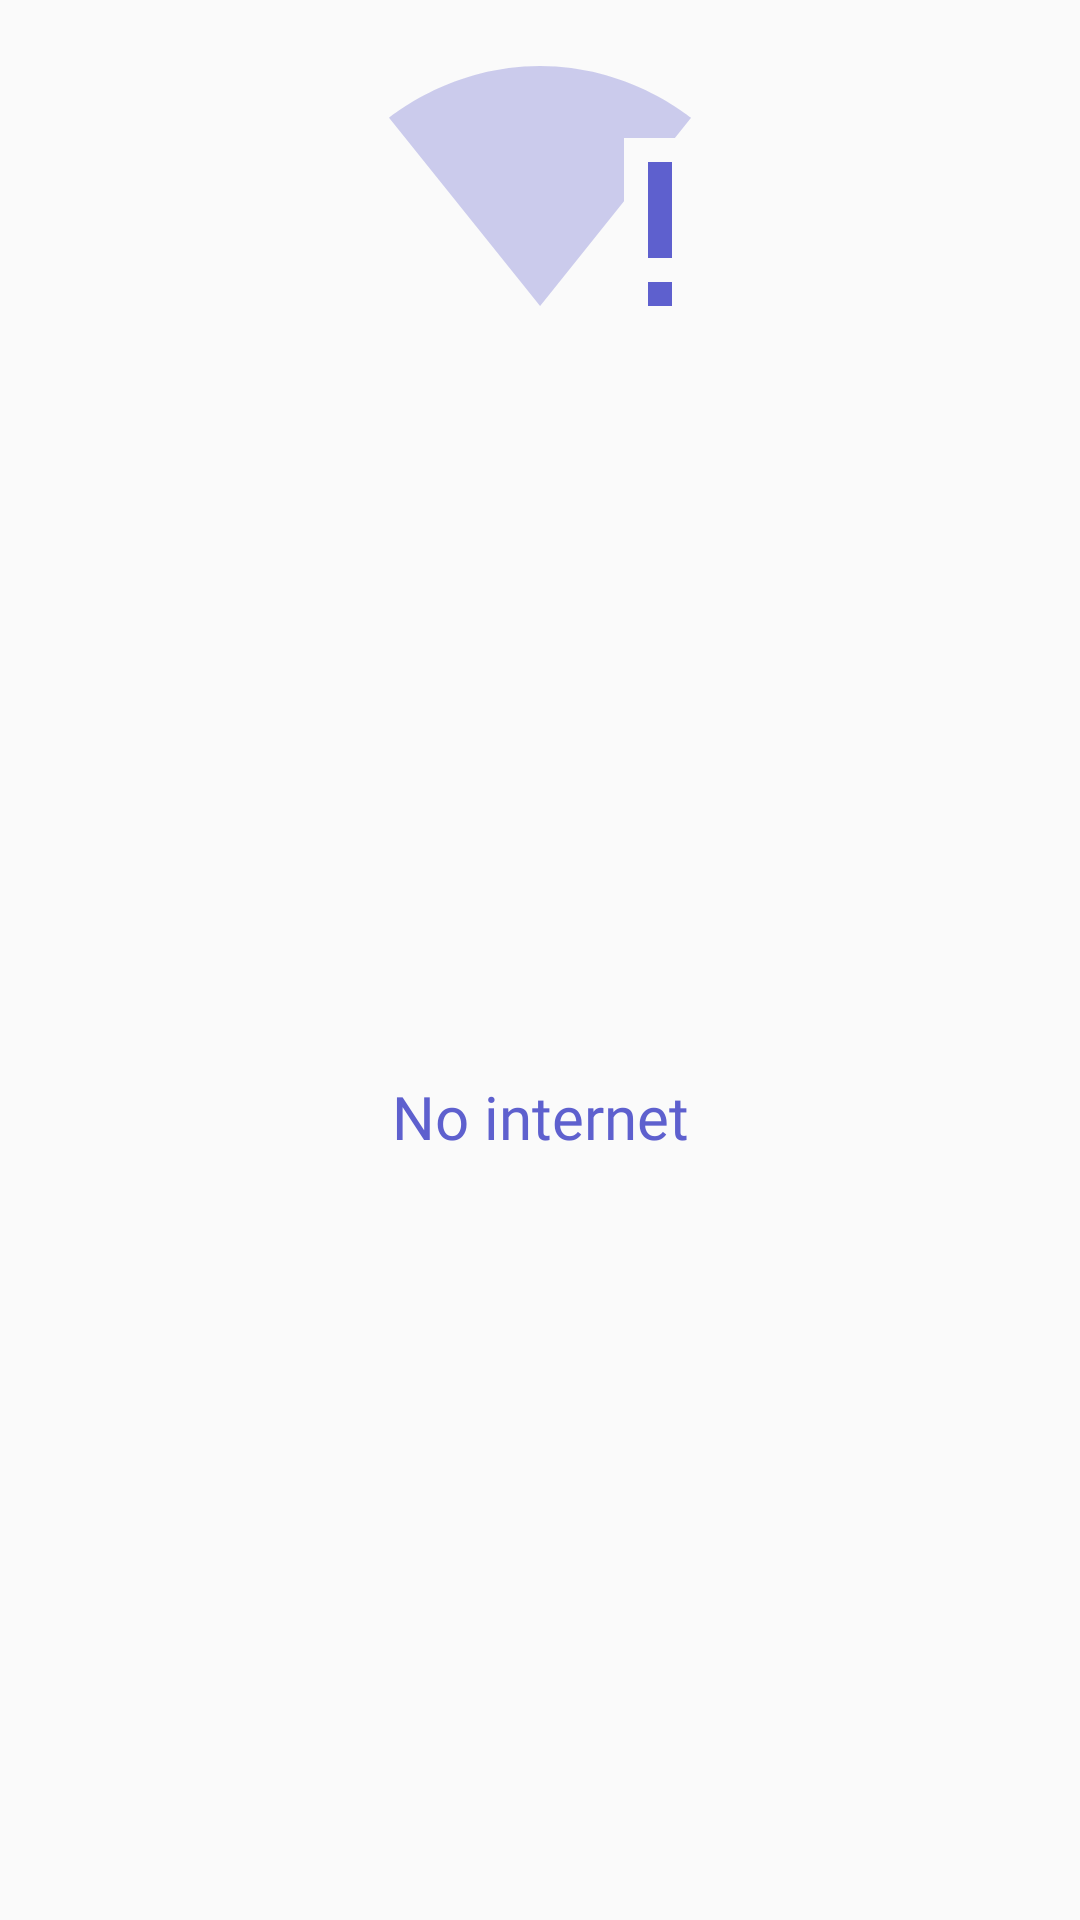

Here is an Android app screen rendered from its layout file. Give the layout XML and the strings, colors and styles it references.
<!-- AndroidManifest.xml: application theme Theme.WallpaperApplication -->
<!-- res/layout/no_internet_connection_layout.xml -->
<?xml version="1.0" encoding="utf-8"?>
<androidx.constraintlayout.widget.ConstraintLayout
    xmlns:android="http://schemas.android.com/apk/res/android"
    android:layout_width="wrap_content"
    android:layout_height="wrap_content"
    android:padding="10dp"
    android:id="@+id/no_connection_layout"
    xmlns:app="http://schemas.android.com/apk/res-auto">

    <androidx.appcompat.widget.AppCompatImageView
        android:id="@+id/appCompatImageView4"
        android:layout_width="wrap_content"
        android:layout_height="wrap_content"
        app:layout_constraintEnd_toEndOf="@+id/appCompatTextView2"
        app:layout_constraintStart_toStartOf="@+id/appCompatTextView2"
        app:layout_constraintTop_toTopOf="parent"
        app:srcCompat="@drawable/no_wifi_icon" />

    <androidx.appcompat.widget.AppCompatTextView
        android:id="@+id/appCompatTextView2"
        android:layout_width="match_parent"
        android:layout_height="wrap_content"
        android:fontFamily="@font/poppins_semibold"
        android:text="No internet"
        android:textAlignment="center"
        android:textAllCaps="false"
        android:textColor="@color/icon_splash_background"
        android:textSize="20sp"
        app:layout_constraintBottom_toBottomOf="parent"
        app:layout_constraintEnd_toEndOf="parent"
        app:layout_constraintStart_toStartOf="parent"
        app:layout_constraintTop_toBottomOf="@+id/appCompatImageView4" />

</androidx.constraintlayout.widget.ConstraintLayout>
<!-- resources referenced by this layout -->
<resources>
  <color name="icon_splash_background">#5e60ce</color>
  <!-- drawable no_wifi_icon (drawable) -->
  <vector xmlns:android="http://schemas.android.com/apk/res/android"
      android:width="104dp"
      android:height="104dp"
      android:viewportWidth="26"
      android:viewportHeight="26">
    <path
        android:pathData="M24.24,9l1.35,-1.68C25.1,6.96 20.26,3 13,3S0.9,6.96 0.42,7.32l12.57,15.66 0.01,0.02 0.01,-0.01L20,14.28L20,9h4.24z"
        android:fillColor="#5E60CE"
        android:fillAlpha="0.3"/>
    <path
        android:pathData="M22,23h2v-2h-2v2zM22,11v8h2v-8h-2z"
        android:fillColor="#5E60CE"/>
  </vector>
  <style name="Theme.WallpaperApplication" parent="Theme.MaterialComponents.Light.NoActionBar.Bridge">
          
          <item name="colorPrimary">@color/white</item>
          <item name="colorPrimaryVariant">@color/purple_700</item>
          <item name="colorOnPrimary">@color/white</item>
          
          <item name="colorSecondary">@color/teal_200</item>
          <item name="colorSecondaryVariant">@color/teal_700</item>
          <item name="colorOnSecondary">@color/white</item>
          
          <item name="android:statusBarColor">@color/icon_splash_background</item>
          <item name="android:windowLightStatusBar" tools:targetApi="m">false</item>
          <item name="android:forceDarkAllowed" tools:targetApi="q">false</item>
          <item name="android:windowSplashScreenBackground" tools:targetApi="s">@color/icon_splash_background</item>
  
          
  
      </style>
  
      //splash custom
  <!-- not gathered from this repository: default colours our renderer supplied (Android Studio template values) -->
  <color name="purple_700">#FF3700B3</color>
  <color name="teal_200">#FF03DAC5</color>
  <color name="teal_700">#FF018786</color>
  <color name="white">#FFFFFFFF</color>
</resources>
